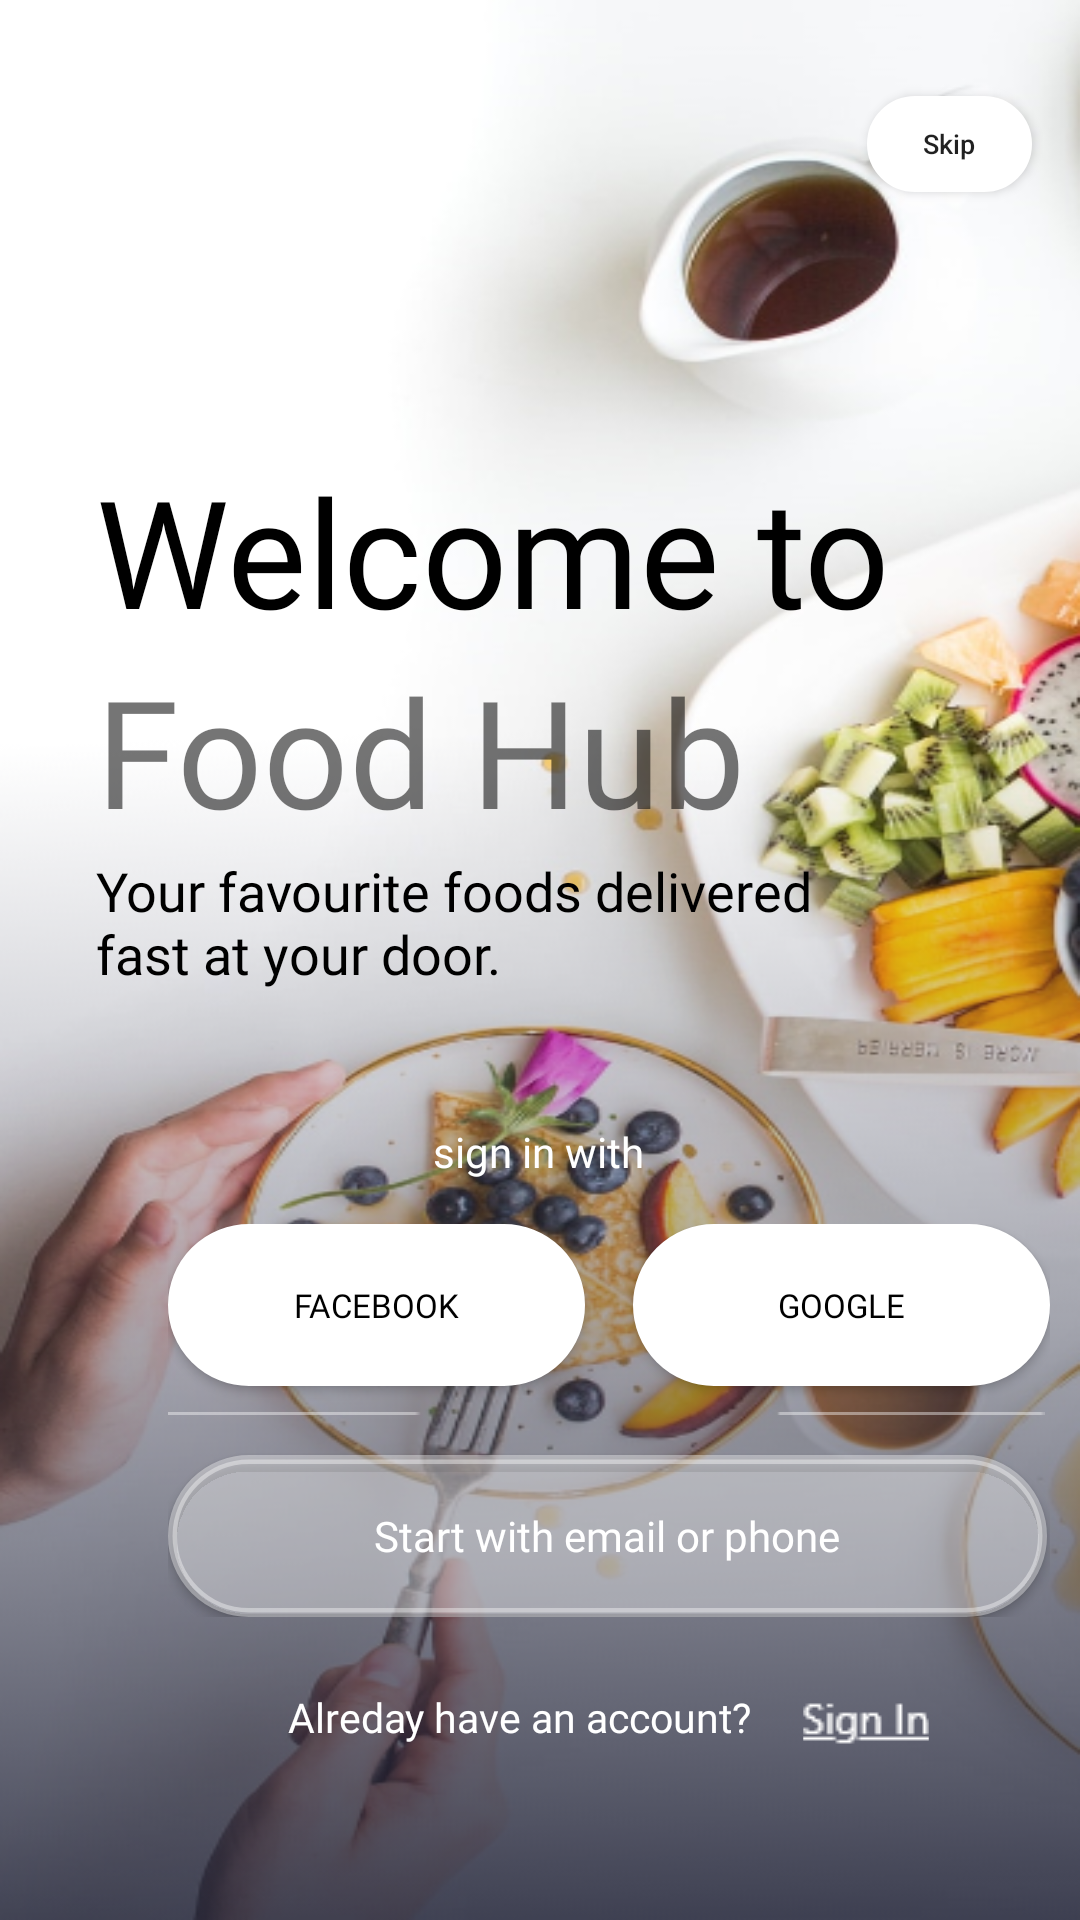

Layout XML and referenced resources for this Android screen:
<!-- AndroidManifest.xml: application theme Theme.FirstWeekChallenge -->
<!-- res/layout/activity_welcome.xml -->
<?xml version="1.0" encoding="utf-8"?>
<androidx.constraintlayout.widget.ConstraintLayout xmlns:android="http://schemas.android.com/apk/res/android"
    xmlns:app="http://schemas.android.com/apk/res-auto"
    xmlns:tools="http://schemas.android.com/tools"
    android:layout_width="match_parent"
    android:layout_height="match_parent"
    android:background="@drawable/mask_modify"
    android:orientation="vertical"
    android:visibility="visible"
    tools:context=".SplashActivity">

    <Button
        android:layout_width="55dp"
        android:layout_height="32dp"
        android:layout_marginTop="32dp"
        android:layout_marginEnd="16dp"
        android:background="@drawable/button_shape"
        android:text="Skip"
        android:textAllCaps="false"
        android:textColor="@color/orange"
        android:textSize="9sp"
        app:backgroundTint="@color/white"
        app:layout_constraintEnd_toEndOf="parent"
        app:layout_constraintTop_toTopOf="parent" />

    <TextView
        android:id="@+id/tvWelcomeTo"
        android:layout_width="wrap_content"
        android:layout_height="wrap_content"
        android:layout_marginStart="32dp"
        android:layout_marginTop="150dp"
        android:fontFamily="@font/sofia_pro_semi_bold"
        android:text="Welcome to"
        android:textAlignment="textStart"
        android:textColor="@color/black"
        android:textSize="50sp"
        app:layout_constraintStart_toStartOf="parent"
        app:layout_constraintTop_toTopOf="parent" />

    <TextView
        android:id="@+id/tvFoodHub"
        android:layout_width="219dp"
        android:layout_height="68dp"
        android:layout_marginStart="32dp"
        android:fontFamily="@font/sofia_pro_semi_bold"
        android:text="Food Hub"
        android:textAlignment="textStart"
        android:textColor="@color/orange"
        android:textSize="50sp"
        app:layout_constraintStart_toStartOf="parent"
        app:layout_constraintTop_toBottomOf="@+id/tvWelcomeTo" />

    <TextView
        android:id="@+id/tvSlogan"
        android:layout_width="266dp"
        android:layout_height="54dp"
        android:layout_marginStart="32dp"
        android:fontFamily="@font/sofia_pro_regular"
        android:text="Your favourite foods delivered fast at your door."
        android:textAlignment="textStart"
        android:textColor="@android:color/black"
        android:textSize="18sp"
        app:layout_constraintStart_toStartOf="parent"
        app:layout_constraintTop_toBottomOf="@+id/tvFoodHub" />

    <TextView
        android:id="@+id/textView2"
        android:layout_width="80dp"
        android:layout_height="24dp"
        android:layout_marginBottom="244dp"
        android:fontFamily="@font/sofia_pro_medium"
        android:gravity="center_vertical"
        android:text="sign in with"
        android:textAlignment="center"
        android:textColor="@color/white"
        android:textSize="14sp"
        app:layout_constraintBottom_toBottomOf="parent"
        app:layout_constraintEnd_toEndOf="parent"
        app:layout_constraintHorizontal_bias="0.498"
        app:layout_constraintStart_toStartOf="parent" />

    <TextView
        android:id="@+id/textView"
        android:layout_width="292.46dp"
        android:layout_height="1dp"
        android:layout_gravity="center_vertical"
        android:layout_marginStart="56dp"
        android:layout_marginTop="132dp"
        android:background="@drawable/line"
        app:layout_constraintStart_toStartOf="parent"
        app:layout_constraintTop_toBottomOf="@+id/tvSlogan" />

    <RelativeLayout
        android:id="@+id/relativeLayout"
        android:layout_width="294dp"
        android:layout_height="131dp"
        android:layout_marginStart="56dp"
        android:layout_marginTop="12dp"
        android:orientation="vertical"
        app:layout_constraintStart_toStartOf="parent"
        app:layout_constraintTop_toBottomOf="@+id/textView2">

        <Button
            android:id="@+id/fbButton"
            android:layout_width="139dp"
            android:layout_height="54dp"
            android:background="@drawable/button_shape"
            android:drawableLeft="@drawable/fb_icon"
            android:fontFamily="@font/sofia_pro_medium"
            android:text="FACEBOOK"
            android:textColor="@color/black"
            android:textSize="11sp"
            app:backgroundTint="@color/white" />

        <Button
            android:id="@+id/ggButton"
            android:layout_width="139dp"
            android:layout_height="54dp"
            android:layout_marginLeft="16dp"
            android:layout_toRightOf="@id/fbButton"
            android:background="@drawable/button_shape"
            android:drawableLeft="@drawable/gg_icon"
            android:fontFamily="@font/sofia_pro_medium"
            android:text="GOOGLE"
            android:textColor="@color/black"
            android:textSize="11sp"
            app:backgroundTint="@color/white" />

        <Button
            android:id="@+id/epButton"
            android:layout_width="293dp"
            android:layout_height="54dp"
            android:layout_below="@+id/fbButton"
            android:layout_marginTop="23dp"
            android:background="@drawable/button_shape"
            android:backgroundTint="@color/white"
            android:fontFamily="@font/sofia_pro_medium"
            android:text="Start with email or phone"
            android:textAllCaps="false"
            android:textColor="@color/white"
            app:backgroundTint="@color/material_on_primary_disabled" />

    </RelativeLayout>

    <LinearLayout
        android:layout_width="213.5dp"
        android:layout_height="19dp"
        android:layout_marginStart="96dp"
        android:layout_marginTop="24dp"
        app:layout_constraintStart_toStartOf="parent"
        app:layout_constraintTop_toBottomOf="@+id/relativeLayout">

        <TextView
            android:layout_width="162dp"
            android:layout_height="19dp"
            android:layout_gravity="center"
            android:fontFamily="@font/sofia_pro_regular"
            android:gravity="center"
            android:text="Alreday have an account?"
            android:textAlignment="textStart"
            android:textColor="@color/white"
            android:textSize="13.5sp" />

        <ImageButton
            android:id="@+id/signInButton"
            android:layout_width="42dp"
            android:layout_height="19dp"
            android:layout_marginLeft="9.5dp"
            android:background="@null"
            android:fontFamily="@font/sofia_pro_medium"
            android:src="@drawable/sign_in_ic"
            android:textAllCaps="false"
            android:textSize="14sp" />

    </LinearLayout>

</androidx.constraintlayout.widget.ConstraintLayout>
<!-- resources referenced by this layout -->
<resources>
  <!-- drawable button_shape (drawable) -->
  <?xml version="1.0" encoding="utf-8"?>
  <shape
      xmlns:android="http://schemas.android.com/apk/res/android">
  
      <stroke
          android:width="3dp"
          android:color="#ffffffff"/>
      <corners
          android:radius="27dp" />
  
      <solid android:color="#ffffffff"/>
  
  </shape>
  <!-- drawable line: png bitmap (drawable, 119 bytes) -->
  <!-- drawable mask_modify: png bitmap (drawable, 318588 bytes) -->
  <!-- drawable sign_in_ic: png bitmap (drawable, 491 bytes) -->
  <style name="Theme.FirstWeekChallenge" parent="Theme.MaterialComponents.DayNight.DarkActionBar">
          
          <item name="colorPrimary">@color/purple_500</item>
          <item name="colorPrimaryVariant">@color/purple_700</item>
          <item name="colorOnPrimary">@color/white</item>
          
          <item name="colorSecondary">@color/teal_200</item>
          <item name="colorSecondaryVariant">@color/teal_700</item>
          <item name="colorOnSecondary">@color/black</item>
          
          <item name="android:statusBarColor" tools:targetApi="l">?attr/colorPrimaryVariant</item>
          
      </style>
  <!-- not gathered from this repository: default colours our renderer supplied (Android Studio template values) -->
  <color name="purple_500">#FF6200EE</color>
  <color name="purple_700">#FF3700B3</color>
  <color name="teal_200">#FF03DAC5</color>
  <color name="teal_700">#FF018786</color>
  <color name="black">#FF000000</color>
  <color name="white">#FFFFFFFF</color>
</resources>
